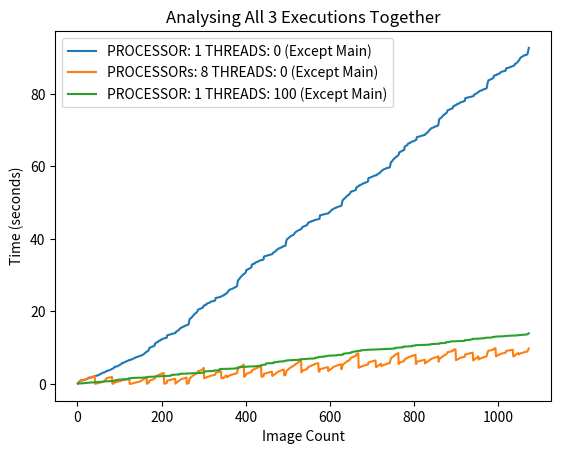

Write Python code to recreate this figure.
from matplotlib import pyplot as plt


x_s_s = [1, 2, 3, 4, 5, 6, 7, 8, 9, 10, 11, 12, 13, 14, 15, 16, 17, 18, 19, 20, 21, 22, 23, 24, 25, 26, 27, 28, 29, 30, 31, 32, 33, 34, 35, 36, 37, 38, 39, 40, 41, 42, 43, 44, 45, 46, 47, 48, 49, 50, 51, 52, 53, 54, 55, 56, 57, 58, 59, 60, 61, 62, 63, 64, 65, 66, 67, 68, 69, 70, 71, 72, 73, 74, 75, 76, 77, 78, 79, 80, 81, 82, 83, 84, 85, 86, 87, 88, 89, 90, 91, 92, 93, 94, 95, 96, 97, 98, 99, 100, 101, 102, 103, 104, 105, 106, 107, 108, 109, 110, 111, 112, 113, 114, 115, 116, 117, 118, 119, 120, 121, 122, 123, 124, 125, 126, 127, 128, 129, 130, 131, 132, 133, 134, 135, 136, 137, 138, 139, 140, 141, 142, 143, 144, 145, 146, 147, 148, 149, 150, 151, 152, 153, 154, 155, 156, 157, 158, 159, 160, 161, 162, 163, 164, 165, 166, 167, 168, 169, 170, 171, 172, 173, 174, 175, 176, 177, 178, 179, 180, 181, 182, 183, 184, 185, 186, 187, 188, 189, 190, 191, 192, 193, 194, 195, 196, 197, 198, 199, 200, 201, 202, 203, 204, 205, 206, 207, 208, 209, 210, 211, 212, 213, 214, 215, 216, 217, 218, 219, 220, 221, 222, 223, 224, 225, 226, 227, 228, 229, 230, 231, 232, 233, 234, 235, 236, 237, 238, 239, 240, 241, 242, 243, 244, 245, 246, 247, 248, 249, 250, 251, 252, 253, 254, 255, 256, 257, 258, 259, 260, 261, 262, 263, 264, 265, 266, 267, 268, 269, 270, 271, 272, 273, 274, 275, 276, 277, 278, 279, 280, 281, 282, 283, 284, 285, 286, 287, 288, 289, 290, 291, 292, 293, 294, 295, 296, 297, 298, 299, 300, 301, 302, 303, 304, 305, 306, 307, 308, 309, 310, 311, 312, 313, 314, 315, 316, 317, 318, 319, 320, 321, 322, 323, 324, 325, 326, 327, 328, 329, 330, 331, 332, 333, 334, 335, 336, 337, 338, 339, 340, 341, 342, 343, 344, 345, 346, 347, 348, 349, 350, 351, 352, 353, 354, 355, 356, 357, 358, 359, 360, 361, 362, 363, 364, 365, 366, 367, 368, 369, 370, 371, 372, 373, 374, 375, 376, 377, 378, 379, 380, 381, 382, 383, 384, 385, 386, 387, 388, 389, 390, 391, 392, 393, 394, 395, 396, 397, 398, 399, 400, 401, 402, 403, 404, 405, 406, 407, 408, 409, 410, 411, 412, 413, 414, 415, 416, 417, 418, 419, 420, 421, 422, 423, 424, 425, 426, 427, 428, 429, 430, 431, 432, 433, 434, 435, 436, 437, 438, 439, 440, 441, 442, 443, 444, 445, 446, 447, 448, 449, 450, 451, 452, 453, 454, 455, 456, 457, 458, 459, 460, 461, 462, 463, 464, 465, 466, 467, 468, 469, 470, 471, 472, 473, 474, 475, 476, 477, 478, 479, 480, 481, 482, 483, 484, 485, 486, 487, 488, 489, 490, 491, 492, 493, 494, 495, 496, 497, 498, 499, 500, 501, 502, 503, 504, 505, 506, 507, 508, 509, 510, 511, 512, 513, 514, 515, 516, 517, 518, 519, 520, 521, 522, 523, 524, 525, 526, 527, 528, 529, 530, 531, 532, 533, 534, 535, 536, 537, 538, 539, 540, 541, 542, 543, 544, 545, 546, 547, 548, 549, 550, 551, 552, 553, 554, 555, 556, 557, 558, 559, 560, 561, 562, 563, 564, 565, 566, 567, 568, 569, 570, 571, 572, 573, 574, 575, 576, 577, 578, 579, 580, 581, 582, 583, 584, 585, 586, 587, 588, 589, 590, 591, 592, 593, 594, 595, 596, 597, 598, 599, 600, 601, 602, 603, 604, 605, 606, 607, 608, 609, 610, 611, 612, 613, 614, 615, 616, 617, 618, 619, 620, 621, 622, 623, 624, 625, 626, 627, 628, 629, 630, 631, 632, 633, 634, 635, 636, 637, 638, 639, 640, 641, 642, 643, 644, 645, 646, 647, 648, 649, 650, 651, 652, 653, 654, 655, 656, 657, 658, 659, 660, 661, 662, 663, 664, 665, 666, 667, 668, 669, 670, 671, 672, 673, 674, 675, 676, 677, 678, 679, 680, 681, 682, 683, 684, 685, 686, 687, 688, 689, 690, 691, 692, 693, 694, 695, 696, 697, 698, 699, 700, 701, 702, 703, 704, 705, 706, 707, 708, 709, 710, 711, 712, 713, 714, 715, 716, 717, 718, 719, 720, 721, 722, 723, 724, 725, 726, 727, 728, 729, 730, 731, 732, 733, 734, 735, 736, 737, 738, 739, 740, 741, 742, 743, 744, 745, 746, 747, 748, 749, 750, 751, 752, 753, 754, 755, 756, 757, 758, 759, 760, 761, 762, 763, 764, 765, 766, 767, 768, 769, 770, 771, 772, 773, 774, 775, 776, 777, 778, 779, 780, 781, 782, 783, 784, 785, 786, 787, 788, 789, 790, 791, 792, 793, 794, 795, 796, 797, 798, 799, 800, 801, 802, 803, 804, 805, 806, 807, 808, 809, 810, 811, 812, 813, 814, 815, 816, 817, 818, 819, 820, 821, 822, 823, 824, 825, 826, 827, 828, 829, 830, 831, 832, 833, 834, 835, 836, 837, 838, 839, 840, 841, 842, 843, 844, 845, 846, 847, 848, 849, 850, 851, 852, 853, 854, 855, 856, 857, 858, 859, 860, 861, 862, 863, 864, 865, 866, 867, 868, 869, 870, 871, 872, 873, 874, 875, 876, 877, 878, 879, 880, 881, 882, 883, 884, 885, 886, 887, 888, 889, 890, 891, 892, 893, 894, 895, 896, 897, 898, 899, 900, 901, 902, 903, 904, 905, 906, 907, 908, 909, 910, 911, 912, 913, 914, 915, 916, 917, 918, 919, 920, 921, 922, 923, 924, 925, 926, 927, 928, 929, 930, 931, 932, 933, 934, 935, 936, 937, 938, 939, 940, 941, 942, 943, 944, 945, 946, 947, 948, 949, 950, 951, 952, 953, 954, 955, 956, 957, 958, 959, 960, 961, 962, 963, 964, 965, 966, 967, 968, 969, 970, 971, 972, 973, 974, 975, 976, 977, 978, 979, 980, 981, 982, 983, 984, 985, 986, 987, 988, 989, 990, 991, 992, 993, 994, 995, 996, 997, 998, 999, 1000, 1001, 1002, 1003, 1004, 1005, 1006, 1007, 1008, 1009, 1010, 1011, 1012, 1013, 1014, 1015, 1016, 1017, 1018, 1019, 1020, 1021, 1022, 1023, 1024, 1025, 1026, 1027, 1028, 1029, 1030, 1031, 1032, 1033, 1034, 1035, 1036, 1037, 1038, 1039, 1040, 1041, 1042, 1043, 1044, 1045, 1046, 1047, 1048, 1049, 1050, 1051, 1052, 1053, 1054, 1055, 1056, 1057, 1058, 1059, 1060, 1061, 1062, 1063, 1064, 1065, 1066, 1067, 1068, 1069, 1070, 1071, 1072]
y_s_s = [0.16798, 0.32265, 0.46663, 0.58964, 0.76592, 0.83423, 0.93199, 0.93985, 0.96273, 0.96521, 0.98616, 1.00705, 1.02767, 1.03655, 1.07221, 1.09448, 1.11301, 1.16272, 1.20968, 1.25134, 1.29245, 1.33339, 1.37652, 1.458, 1.53636, 1.61803, 1.62203, 1.64416, 1.64728, 1.67604, 1.70923, 1.74823, 1.78948, 1.82887, 1.86686, 1.91151, 1.95019, 1.98994, 2.02617, 2.07595, 2.11704, 2.15226, 2.23734, 2.24113, 2.26851, 2.27374, 2.3233, 2.37903, 2.43303, 2.48105, 2.51728, 2.55892, 2.62083, 2.68302, 2.76578, 2.82617, 2.90675, 2.9733, 3.04594, 3.11892, 3.12291, 3.14199, 3.14498, 3.20434, 3.26518, 3.32717, 3.38957, 3.43816, 3.52147, 3.64221, 3.64522, 3.67227, 3.68175, 3.72503, 3.77151, 3.81297, 3.86282, 3.91095, 3.95819, 4.01804, 4.06787, 4.12579, 4.19402, 4.25595, 4.30982, 4.36684, 4.5328, 4.69828, 4.75647, 4.76699, 4.78416, 4.78715, 4.81107, 4.83997, 4.89452, 4.95869, 5.02131, 5.08389, 5.14803, 5.21301, 5.2948, 5.36575, 5.44096, 5.50596, 5.57476, 5.76787, 5.77516, 5.82247, 5.82898, 5.88287, 5.94595, 6.00802, 6.08501, 6.12537, 6.1632, 6.22897, 6.28331, 6.33157, 6.37595, 6.41806, 6.46958, 6.51177, 6.61431, 6.61791, 6.64646, 6.6495, 6.68739, 6.731, 6.77158, 6.8276, 6.88718, 6.95234, 7.01843, 7.07504, 7.14419, 7.20056, 7.25506, 7.30297, 7.35405, 7.39499, 7.43172, 7.46332, 7.50129, 7.53711, 7.57695, 7.60688, 7.64004, 7.6876, 7.72637, 7.7738, 7.81641, 7.85892, 7.93448, 8.01027, 8.06124, 8.13013, 8.18711, 8.26777, 8.38348, 8.47231, 8.58871, 8.71143, 8.79331, 8.88925, 8.92645, 8.94674, 9.05447, 9.20552, 9.38911, 9.51565, 9.97229, 10.01108, 10.05634, 10.09961, 10.1565, 10.20776, 10.25673, 10.30695, 10.3559, 10.4052, 10.45502, 10.50306, 10.55031, 11.09502, 11.14071, 11.3389, 11.40095, 11.43634, 11.46671, 11.5158, 11.56945, 11.81677, 11.865, 11.92394, 11.96174, 11.98322, 12.11699, 12.12917, 12.19142, 12.29597, 12.39511, 12.42661, 12.4458, 12.48274, 12.51043, 12.54554, 12.57676, 12.60093, 12.65045, 12.68362, 12.72234, 12.76607, 13.38237, 13.42284, 13.45286, 13.49814, 13.52521, 13.57127, 13.61412, 13.64004, 13.68587, 13.72056, 13.75502, 13.78825, 13.82627, 13.86052, 13.90463, 13.93491, 13.95576, 13.97786, 14.00402, 14.02964, 14.08033, 14.38265, 14.44338, 14.48602, 14.55306, 14.65568, 14.73121, 14.80536, 14.92371, 15.13011, 15.20345, 15.28543, 15.35335, 15.50014, 15.55868, 15.63268, 15.67276, 15.69789, 15.76374, 15.80662, 15.8849, 15.92524, 16.02053, 16.09265, 16.10118, 16.15152, 16.21409, 16.22148, 16.24716, 16.28146, 16.38484, 16.4609, 17.04608, 17.70938, 17.99054, 18.05367, 18.13124, 18.18158, 18.3109, 18.43286, 18.54888, 18.70582, 18.84015, 18.9961, 19.17483, 19.29249, 19.40101, 19.45167, 19.48648, 19.60137, 19.73569, 19.88177, 20.00524, 20.46704, 20.50681, 20.55431, 20.61102, 20.66072, 20.712, 20.75166, 20.81059, 20.86034, 20.90187, 20.95568, 21.00329, 21.04869, 21.48547, 21.51304, 21.68308, 21.72974, 21.76066, 21.79105, 21.82537, 21.86978, 22.15358, 22.18986, 22.22055, 22.25769, 22.2675, 22.35546, 22.36879, 22.41939, 22.54047, 22.64708, 22.6872, 22.70419, 22.74464, 22.78122, 22.8224, 22.85179, 22.87436, 22.91294, 22.94456, 22.97807, 23.00918, 23.69062, 23.72442, 23.7459, 23.77636, 23.79152, 23.8194, 23.84716, 23.87493, 23.90244, 23.92741, 23.96515, 24.00164, 24.03939, 24.07688, 24.14644, 24.26522, 24.32009, 24.34884, 24.37383, 24.39472, 24.4215, 24.67213, 24.71092, 24.7563, 24.8044, 24.91068, 25.02265, 25.09953, 25.153, 25.39333, 25.5251, 25.66818, 25.80583, 25.98057, 26.02823, 26.08285, 26.10978, 26.12574, 26.16913, 26.1971, 26.24448, 26.28768, 26.37052, 26.48008, 26.49198, 26.5768, 26.66617, 26.67524, 26.71513, 26.79408, 26.94177, 27.00205, 27.69339, 28.38684, 28.67982, 28.76889, 28.90961, 29.01125, 29.20904, 29.39388, 29.49144, 29.62486, 29.73545, 29.86528, 30.01825, 30.12276, 30.24168, 30.28982, 30.32008, 30.42157, 30.58454, 30.73953, 30.86486, 31.40176, 31.44437, 31.50475, 31.57241, 31.63764, 31.69459, 31.75657, 31.81592, 31.87189, 31.92646, 31.98702, 32.04649, 32.10645, 32.83196, 32.88885, 33.0538, 33.09969, 33.1194, 33.14209, 33.17172, 33.1983, 33.42377, 33.478, 33.53293, 33.57907, 33.59165, 33.6936, 33.71204, 33.76833, 33.85562, 33.96044, 33.98853, 34.00777, 34.03863, 34.0751, 34.10844, 34.13726, 34.15793, 34.20742, 34.24365, 34.28558, 34.32529, 35.12591, 35.15663, 35.19789, 35.23887, 35.26483, 35.30843, 35.35211, 35.38885, 35.42467, 35.45245, 35.48533, 35.52958, 35.56029, 35.58848, 35.64255, 35.67104, 35.70053, 35.71797, 35.7557, 35.7751, 35.81703, 36.12402, 36.18375, 36.23686, 36.2916, 36.38436, 36.4683, 36.53547, 36.63144, 36.8303, 36.91182, 36.99905, 37.07628, 37.22613, 37.29839, 37.36991, 37.4094, 37.43179, 37.49072, 37.53423, 37.58586, 37.61177, 37.71325, 37.81072, 37.82765, 37.90484, 37.96504, 37.97115, 37.98897, 38.01192, 38.07818, 38.141, 38.68353, 39.40831, 39.79772, 39.88866, 40.01322, 40.11514, 40.23095, 40.35285, 40.42451, 40.55033, 40.65327, 40.72412, 40.81527, 40.86666, 40.93148, 40.95518, 40.97197, 41.05415, 41.1579, 41.26267, 41.44272, 41.58341, 41.74634, 41.82834, 41.94626, 42.03998, 42.11261, 42.18532, 42.23771, 42.31293, 42.39503, 42.44402, 42.50833, 42.53262, 42.54718, 42.62829, 42.73382, 42.86459, 42.95134, 43.26728, 43.31147, 43.36413, 43.39664, 43.42987, 43.47958, 43.53975, 43.60539, 43.65468, 43.69022, 43.7484, 43.8034, 43.86048, 44.34512, 44.39627, 44.5514, 44.58912, 44.60679, 44.62816, 44.67155, 44.6961, 44.86109, 44.88969, 44.9174, 44.95067, 44.96127, 45.06, 45.06962, 45.09717, 45.15797, 45.22772, 45.24513, 45.26736, 45.29464, 45.31101, 45.33796, 45.36214, 45.38445, 45.43051, 45.46275, 45.49006, 45.5292, 46.49336, 46.52768, 46.55012, 46.58796, 46.61142, 46.64932, 46.67525, 46.69918, 46.72329, 46.75022, 46.77914, 46.81305, 46.84696, 46.87289, 46.90416, 46.92976, 46.94971, 46.9717, 46.9906, 47.00357, 47.03105, 47.25537, 47.30697, 47.3867, 47.48486, 47.66806, 47.80506, 47.90411, 47.97614, 48.10778, 48.16721, 48.22688, 48.26376, 48.37982, 48.43538, 48.48511, 48.53362, 48.56213, 48.6124, 48.64507, 48.71175, 48.75577, 48.82769, 48.87744, 48.88075, 48.9283, 48.98826, 48.99425, 49.00335, 49.02891, 49.11883, 49.17191, 49.66865, 50.32145, 50.67794, 50.76792, 50.90615, 50.9944, 51.11254, 51.22621, 51.31448, 51.46175, 51.56462, 51.69337, 51.82856, 51.92599, 52.01545, 52.06341, 52.08843, 52.21239, 52.36212, 52.51668, 52.64373, 53.00924, 53.03417, 53.06709, 53.09904, 53.136, 53.17191, 53.20781, 53.24275, 53.29622, 53.35279, 53.40372, 53.45213, 53.50105, 54.09049, 54.13288, 54.34461, 54.42508, 54.44458, 54.48987, 54.54048, 54.575, 54.81192, 54.86212, 54.90021, 54.94343, 54.95618, 55.0652, 55.07769, 55.13226, 55.23091, 55.36491, 55.39238, 55.40911, 55.44858, 55.48224, 55.52244, 55.55223, 55.58243, 55.62979, 55.69286, 55.75901, 55.82723, 56.74496, 56.79955, 56.82669, 56.87648, 56.90398, 56.95575, 57.00779, 57.04733, 57.08972, 57.13604, 57.17796, 57.2393, 57.30546, 57.35364, 57.42032, 57.46608, 57.49203, 57.51277, 57.53272, 57.54668, 57.57618, 57.84319, 57.8887, 57.94185, 57.99798, 58.0724, 58.1489, 58.20484, 58.27149, 58.54402, 58.61632, 58.69892, 58.74919, 58.9141, 59.00287, 59.07742, 59.12656, 59.15737, 59.24122, 59.28152, 59.34011, 59.36964, 59.45636, 59.52663, 59.53272, 59.56614, 59.60103, 59.60502, 59.61957, 59.64473, 59.7085, 59.76542, 60.30453, 60.91028, 61.21038, 61.26298, 61.387, 61.53142, 61.72423, 61.87043, 62.0143, 62.11663, 62.19181, 62.30885, 62.45077, 62.55259, 62.66324, 62.69119, 62.73015, 62.85755, 62.98103, 63.12382, 63.23869, 63.84168, 63.91395, 63.96931, 64.01119, 64.06595, 64.12884, 64.19693, 64.28406, 64.35721, 64.39182, 64.42103, 64.45085, 64.48642, 65.3804, 65.43972, 65.58426, 65.64146, 65.69053, 65.74936, 65.82891, 65.92199, 66.27056, 66.3147, 66.35938, 66.40192, 66.41557, 66.56908, 66.58118, 66.62502, 66.70845, 66.80584, 66.83354, 66.8575, 66.91196, 66.94963, 66.99531, 67.03455, 67.07999, 67.16239, 67.21805, 67.28396, 67.35106, 68.05158, 68.08022, 68.10018, 68.1351, 68.15388, 68.18609, 68.21697, 68.25686, 68.28988, 68.32918, 68.36603, 68.40911, 68.446, 68.47104, 68.50969, 68.54976, 68.59869, 68.62342, 68.65273, 68.67427, 68.74909, 69.0482, 69.08719, 69.12883, 69.20397, 69.34672, 69.45671, 69.52311, 69.64442, 69.92343, 70.0433, 70.12871, 70.18971, 70.40555, 70.47462, 70.53683, 70.57812, 70.60162, 70.65583, 70.70453, 70.75629, 70.79423, 70.87882, 70.95626, 70.96279, 71.03569, 71.09345, 71.09966, 71.12387, 71.15694, 71.26761, 71.35575, 72.18817, 72.88498, 73.12466, 73.1842, 73.25318, 73.32121, 73.43259, 73.53836, 73.67338, 73.84179, 73.95589, 74.07563, 74.20885, 74.29507, 74.39887, 74.4333, 74.45952, 74.57337, 74.69954, 74.8593, 74.97356, 75.44789, 75.48308, 75.53221, 75.58391, 75.63411, 75.68565, 75.72683, 75.78242, 75.8243, 75.87602, 75.92168, 75.98228, 76.01827, 76.45597, 76.50653, 76.6981, 76.7397, 76.76012, 76.78633, 76.81581, 76.84974, 77.07045, 77.11398, 77.15746, 77.19973, 77.21077, 77.32429, 77.33895, 77.38833, 77.49162, 77.60903, 77.63948, 77.66374, 77.70528, 77.73431, 77.78078, 77.82276, 77.85979, 77.9394, 77.98052, 78.03569, 78.06277, 78.75943, 78.83122, 78.86476, 78.89852, 78.92017, 78.94934, 78.98112, 79.01079, 79.03546, 79.06515, 79.10702, 79.13292, 79.16483, 79.19476, 79.2267, 79.24565, 79.2646, 79.28995, 79.31887, 79.33882, 79.38071, 79.76274, 79.81825, 79.86251, 79.91437, 80.0141, 80.08792, 80.13923, 80.19612, 80.31836, 80.3849, 80.461, 80.533, 80.68132, 80.74727, 80.81134, 80.85543, 80.8781, 80.93221, 80.97384, 81.01984, 81.0606, 81.13989, 81.22273, 81.23071, 81.28568, 81.33895, 81.34477, 81.37069, 81.40939, 81.51297, 81.59302, 82.1967, 82.94808, 83.22492, 83.72129, 83.76326, 83.81219, 83.85826, 83.90586, 83.96048, 84.00483, 84.05966, 84.12588, 84.19264, 84.26057, 84.32317, 84.37054, 84.91529, 84.9651, 85.10313, 85.1407, 85.16344, 85.18632, 85.21717, 85.24395, 85.41424, 85.44405, 85.47528, 85.50319, 85.51074, 85.64065, 85.66282, 85.75328, 85.90156, 86.05039, 86.07822, 86.09782, 86.12895, 86.15211, 86.17255, 86.19494, 86.224, 86.28288, 86.32441, 86.37165, 86.42523, 86.99777, 87.0281, 87.04912, 87.0809, 87.11986, 87.16933, 87.22087, 87.25611, 87.29667, 87.33261, 87.3734, 87.41819, 87.46685, 87.51153, 87.57008, 87.59762, 87.62649, 87.68127, 87.74089, 87.78512, 87.87444, 88.23597, 88.2867, 88.34812, 88.40033, 88.51756, 88.61488, 88.69389, 88.83503, 89.08012, 89.15107, 89.30332, 89.44355, 89.74939, 89.88986, 90.01925, 90.09316, 90.13309, 90.22159, 90.28389, 90.37103, 90.42448, 90.54145, 90.61757, 90.62484, 90.66877, 90.72276, 90.73416, 90.74365, 90.78146, 90.89158, 90.95969, 91.57305, 92.28973, 92.66041]

plt.plot(x_s_s, y_s_s, label='PROCESSOR: 1 THREADS: 0 (Except Main)') 


# Multi Processing
x_m_s = [1, 2, 3, 4, 5, 6, 7, 8, 9, 10, 11, 12, 13, 14, 15, 16, 17, 18, 19, 20, 21, 22, 23, 24, 25, 26, 27, 28, 29, 30, 31, 32, 33, 34, 35, 36, 37, 38, 39, 40, 41, 42, 43, 44, 45, 46, 47, 48, 49, 50, 51, 52, 53, 54, 55, 56, 57, 58, 59, 60, 61, 62, 63, 64, 65, 66, 67, 68, 69, 70, 71, 72, 73, 74, 75, 76, 77, 78, 79, 80, 81, 82, 83, 84, 85, 86, 87, 88, 89, 90, 91, 92, 93, 94, 95, 96, 97, 98, 99, 100, 101, 102, 103, 104, 105, 106, 107, 108, 109, 110, 111, 112, 113, 114, 115, 116, 117, 118, 119, 120, 121, 122, 123, 124, 125, 126, 127, 128, 129, 130, 131, 132, 133, 134, 135, 136, 137, 138, 139, 140, 141, 142, 143, 144, 145, 146, 147, 148, 149, 150, 151, 152, 153, 154, 155, 156, 157, 158, 159, 160, 161, 162, 163, 164, 165, 166, 167, 168, 169, 170, 171, 172, 173, 174, 175, 176, 177, 178, 179, 180, 181, 182, 183, 184, 185, 186, 187, 188, 189, 190, 191, 192, 193, 194, 195, 196, 197, 198, 199, 200, 201, 202, 203, 204, 205, 206, 207, 208, 209, 210, 211, 212, 213, 214, 215, 216, 217, 218, 219, 220, 221, 222, 223, 224, 225, 226, 227, 228, 229, 230, 231, 232, 233, 234, 235, 236, 237, 238, 239, 240, 241, 242, 243, 244, 245, 246, 247, 248, 249, 250, 251, 252, 253, 254, 255, 256, 257, 258, 259, 260, 261, 262, 263, 264, 265, 266, 267, 268, 269, 270, 271, 272, 273, 274, 275, 276, 277, 278, 279, 280, 281, 282, 283, 284, 285, 286, 287, 288, 289, 290, 291, 292, 293, 294, 295, 296, 297, 298, 299, 300, 301, 302, 303, 304, 305, 306, 307, 308, 309, 310, 311, 312, 313, 314, 315, 316, 317, 318, 319, 320, 321, 322, 323, 324, 325, 326, 327, 328, 329, 330, 331, 332, 333, 334, 335, 336, 337, 338, 339, 340, 341, 342, 343, 344, 345, 346, 347, 348, 349, 350, 351, 352, 353, 354, 355, 356, 357, 358, 359, 360, 361, 362, 363, 364, 365, 366, 367, 368, 369, 370, 371, 372, 373, 374, 375, 376, 377, 378, 379, 380, 381, 382, 383, 384, 385, 386, 387, 388, 389, 390, 391, 392, 393, 394, 395, 396, 397, 398, 399, 400, 401, 402, 403, 404, 405, 406, 407, 408, 409, 410, 411, 412, 413, 414, 415, 416, 417, 418, 419, 420, 421, 422, 423, 424, 425, 426, 427, 428, 429, 430, 431, 432, 433, 434, 435, 436, 437, 438, 439, 440, 441, 442, 443, 444, 445, 446, 447, 448, 449, 450, 451, 452, 453, 454, 455, 456, 457, 458, 459, 460, 461, 462, 463, 464, 465, 466, 467, 468, 469, 470, 471, 472, 473, 474, 475, 476, 477, 478, 479, 480, 481, 482, 483, 484, 485, 486, 487, 488, 489, 490, 491, 492, 493, 494, 495, 496, 497, 498, 499, 500, 501, 502, 503, 504, 505, 506, 507, 508, 509, 510, 511, 512, 513, 514, 515, 516, 517, 518, 519, 520, 521, 522, 523, 524, 525, 526, 527, 528, 529, 530, 531, 532, 533, 534, 535, 536, 537, 538, 539, 540, 541, 542, 543, 544, 545, 546, 547, 548, 549, 550, 551, 552, 553, 554, 555, 556, 557, 558, 559, 560, 561, 562, 563, 564, 565, 566, 567, 568, 569, 570, 571, 572, 573, 574, 575, 576, 577, 578, 579, 580, 581, 582, 583, 584, 585, 586, 587, 588, 589, 590, 591, 592, 593, 594, 595, 596, 597, 598, 599, 600, 601, 602, 603, 604, 605, 606, 607, 608, 609, 610, 611, 612, 613, 614, 615, 616, 617, 618, 619, 620, 621, 622, 623, 624, 625, 626, 627, 628, 629, 630, 631, 632, 633, 634, 635, 636, 637, 638, 639, 640, 641, 642, 643, 644, 645, 646, 647, 648, 649, 650, 651, 652, 653, 654, 655, 656, 657, 658, 659, 660, 661, 662, 663, 664, 665, 666, 667, 668, 669, 670, 671, 672, 673, 674, 675, 676, 677, 678, 679, 680, 681, 682, 683, 684, 685, 686, 687, 688, 689, 690, 691, 692, 693, 694, 695, 696, 697, 698, 699, 700, 701, 702, 703, 704, 705, 706, 707, 708, 709, 710, 711, 712, 713, 714, 715, 716, 717, 718, 719, 720, 721, 722, 723, 724, 725, 726, 727, 728, 729, 730, 731, 732, 733, 734, 735, 736, 737, 738, 739, 740, 741, 742, 743, 744, 745, 746, 747, 748, 749, 750, 751, 752, 753, 754, 755, 756, 757, 758, 759, 760, 761, 762, 763, 764, 765, 766, 767, 768, 769, 770, 771, 772, 773, 774, 775, 776, 777, 778, 779, 780, 781, 782, 783, 784, 785, 786, 787, 788, 789, 790, 791, 792, 793, 794, 795, 796, 797, 798, 799, 800, 801, 802, 803, 804, 805, 806, 807, 808, 809, 810, 811, 812, 813, 814, 815, 816, 817, 818, 819, 820, 821, 822, 823, 824, 825, 826, 827, 828, 829, 830, 831, 832, 833, 834, 835, 836, 837, 838, 839, 840, 841, 842, 843, 844, 845, 846, 847, 848, 849, 850, 851, 852, 853, 854, 855, 856, 857, 858, 859, 860, 861, 862, 863, 864, 865, 866, 867, 868, 869, 870, 871, 872, 873, 874, 875, 876, 877, 878, 879, 880, 881, 882, 883, 884, 885, 886, 887, 888, 889, 890, 891, 892, 893, 894, 895, 896, 897, 898, 899, 900, 901, 902, 903, 904, 905, 906, 907, 908, 909, 910, 911, 912, 913, 914, 915, 916, 917, 918, 919, 920, 921, 922, 923, 924, 925, 926, 927, 928, 929, 930, 931, 932, 933, 934, 935, 936, 937, 938, 939, 940, 941, 942, 943, 944, 945, 946, 947, 948, 949, 950, 951, 952, 953, 954, 955, 956, 957, 958, 959, 960, 961, 962, 963, 964, 965, 966, 967, 968, 969, 970, 971, 972, 973, 974, 975, 976, 977, 978, 979, 980, 981, 982, 983, 984, 985, 986, 987, 988, 989, 990, 991, 992, 993, 994, 995, 996, 997, 998, 999, 1000, 1001, 1002, 1003, 1004, 1005, 1006, 1007, 1008, 1009, 1010, 1011, 1012, 1013, 1014, 1015, 1016, 1017, 1018, 1019, 1020, 1021, 1022, 1023, 1024, 1025, 1026, 1027, 1028, 1029, 1030, 1031, 1032, 1033, 1034, 1035, 1036, 1037, 1038, 1039, 1040, 1041, 1042, 1043, 1044, 1045, 1046, 1047, 1048, 1049, 1050, 1051, 1052, 1053, 1054, 1055, 1056, 1057, 1058, 1059, 1060, 1061, 1062, 1063, 1064, 1065, 1066, 1067, 1068, 1069, 1070, 1071, 1072]
y_m_s = [0.10107, 0.19383, 0.31848, 0.47482, 0.65649, 0.76382, 0.95013, 0.95368, 0.98859, 0.99061, 1.01883, 1.04098, 1.08378, 1.11404, 1.13865, 1.16884, 1.19401, 1.22423, 1.2847, 1.31508, 1.35555, 1.38882, 1.41898, 1.52874, 1.65397, 1.78073, 1.78374, 1.81908, 1.8211, 1.83925, 1.86391, 1.89183, 1.91856, 1.944, 1.97791, 2.01082, 2.03974, 2.06966, 2.09859, 2.12602, 2.15295, 0.04046, 0.12827, 0.13131, 0.15142, 0.15346, 0.17156, 0.19829, 0.22833, 0.26449, 0.29481, 0.32865, 0.35843, 0.38591, 0.41872, 0.44852, 0.48483, 0.50852, 0.53881, 0.62819, 0.63379, 0.64878, 0.65386, 0.77391, 0.94368, 1.10332, 1.2443, 1.37826, 1.55343, 1.66922, 1.66922, 1.69953, 1.70357, 1.72041, 1.74334, 1.7685, 1.79331, 1.81347, 1.84929, 1.87727, 1.90371, 1.93861, 0.03834, 0.07619, 0.10097, 0.12913, 0.22199, 0.3615, 0.47616, 0.47616, 0.51298, 0.51298, 0.53324, 0.57362, 0.59583, 0.62143, 0.64674, 0.67694, 0.71121, 0.7456, 0.78612, 0.82114, 0.86908, 0.91129, 0.94103, 1.0463, 1.0463, 1.06897, 1.07099, 1.08909, 1.11122, 1.13635, 1.16153, 1.18619, 1.21193, 1.2412, 1.26597, 1.29636, 1.32613, 1.35596, 1.386, 1.4145, 1.51553, 0.0151, 0.03026, 0.03026, 0.05499, 0.0777, 0.10495, 0.13014, 0.16488, 0.19061, 0.22497, 0.26132, 0.29167, 0.32205, 0.35533, 0.39088, 0.43024, 0.45041, 0.47513, 0.50187, 0.5251, 0.56043, 0.58469, 0.61536, 0.65024, 0.69608, 0.73044, 0.80043, 0.83022, 0.87617, 0.95011, 1.06997, 1.1283, 1.21491, 1.28172, 1.3504, 1.46198, 1.53466, 1.64032, 1.78561, 1.84028, 1.92926, 0.04946, 0.06762, 0.16037, 0.28508, 0.41111, 0.50187, 0.91027, 0.94707, 0.99995, 1.05033, 1.09009, 1.1283, 1.16501, 1.20083, 1.23106, 1.26949, 1.30191, 1.35494, 1.39109, 1.84746, 1.88438, 2.08934, 2.16214, 2.18907, 2.215, 2.2519, 2.28732, 2.4913, 2.53317, 2.56908, 2.59601, 2.60398, 2.68676, 2.69525, 2.72767, 2.82242, 2.91486, 2.93515, 2.95047, 2.9807, 3.01493, 0.04999, 0.08025, 0.11801, 0.15028, 0.17496, 0.221, 0.25124, 0.90017, 0.92991, 0.95009, 0.9994, 1.02005, 1.0503, 1.1001, 1.13832, 1.16049, 1.18517, 1.21089, 1.24128, 1.27163, 1.29984, 1.34031, 1.36531, 1.39511, 1.415, 1.44377, 1.46197, 0.05244, 0.33336, 0.41253, 0.45291, 0.50497, 0.58817, 0.65675, 0.7195, 0.80043, 0.95745, 1.04257, 1.11304, 1.17369, 1.29521, 1.35241, 1.39739, 1.42669, 1.44688, 1.48723, 1.52252, 1.5581, 1.58633, 1.63929, 1.6897, 1.69278, 1.73258, 1.77265, 0.0505, 0.06759, 0.10286, 0.20385, 0.2579, 0.753, 1.2979, 1.61863, 1.69274, 1.7827, 1.86088, 2.00849, 2.08978, 2.14763, 2.24986, 2.32267, 2.45383, 2.55755, 2.61839, 2.69121, 2.72014, 2.74607, 2.82386, 2.93274, 3.0442, 3.13758, 3.4926, 3.5229, 3.55268, 3.58796, 3.6383, 3.68272, 3.72259, 3.75753, 3.79281, 3.84024, 3.89509, 3.9261, 3.96121, 4.38345, 4.42143, 1.60549, 1.64588, 1.66611, 1.6911, 1.72001, 1.75031, 1.90919, 1.9421, 1.97102, 1.99895, 2.00693, 2.08722, 2.09919, 2.13111, 2.19892, 2.26575, 2.28321, 2.29717, 2.3231, 2.34205, 2.36699, 2.38893, 2.40688, 2.4378, 2.46273, 2.50413, 2.53106, 3.07496, 3.13511, 3.16031, 3.20273, 3.22487, 3.26114, 3.29143, 3.31529, 3.34507, 3.37024, 3.3945, 3.43531, 3.46362, 3.50004, 1.54581, 1.566, 1.59428, 1.61661, 1.63481, 1.64693, 1.68127, 1.98115, 2.07242, 2.13325, 2.18113, 2.25991, 2.31727, 1.82972, 1.89654, 2.04765, 2.10449, 2.16433, 2.21121, 2.32242, 2.38027, 2.43463, 2.46256, 2.47853, 2.5234, 2.55431, 2.59221, 2.61914, 2.68, 2.74382, 2.74981, 2.79968, 2.84019, 2.84223, 2.86252, 2.89241, 2.96748, 3.03424, 3.50271, 4.03715, 4.30524, 4.38327, 4.48275, 4.55626, 4.65751, 4.73431, 4.80021, 4.89823, 4.97422, 5.06532, 5.15623, 5.21921, 5.30028, 5.34427, 1.95757, 2.10069, 2.21937, 2.33358, 2.44328, 2.82579, 2.85471, 2.89261, 2.92358, 2.96369, 3.02418, 3.05442, 3.09478, 3.13828, 3.17862, 3.22854, 3.26835, 3.29857, 3.71364, 3.74338, 3.90083, 3.94124, 3.96386, 3.99585, 4.03897, 4.08102, 4.26213, 4.30113, 4.33716, 4.36419, 4.37718, 4.47619, 4.48719, 4.53317, 4.62217, 4.70258, 4.72253, 4.74846, 4.78735, 4.8083, 4.83622, 1.97613, 1.99708, 2.04694, 2.08036, 2.13422, 2.16214, 2.80048, 2.82941, 2.85034, 2.88326, 2.90477, 2.94488, 2.9807, 3.01092, 3.0503, 3.08154, 3.12202, 3.14521, 3.18501, 3.22539, 3.26012, 3.27525, 3.29543, 3.33401, 3.35516, 3.36523, 2.18487, 2.41376, 2.45764, 2.50053, 2.54991, 2.6277, 2.68655, 2.7414, 2.81023, 2.99198, 3.08267, 3.15901, 3.22404, 3.37751, 3.42591, 3.48653, 3.51925, 3.5395, 3.61388, 3.64369, 3.68903, 3.73126, 3.79992, 3.88381, 3.89083, 3.93115, 3.98214, 3.98715, 2.33323, 2.35816, 2.43495, 2.4973, 2.9414, 3.47116, 3.72916, 3.80093, 3.89126, 3.95255, 4.04473, 4.14978, 4.21782, 4.33386, 4.42688, 4.51888, 4.60888, 4.68029, 4.75708, 4.78501, 4.80296, 4.88487, 4.98488, 5.10085, 5.2029, 5.26388, 5.3819, 5.45987, 5.55194, 5.62889, 5.68689, 5.77328, 5.84608, 5.95597, 6.08594, 6.16496, 6.24593, 6.28635, 6.30604, 6.38617, 6.49424, 3.21079, 3.30152, 3.65027, 3.68573, 3.7261, 3.77656, 3.81003, 3.84727, 3.88767, 3.92351, 3.98155, 4.02567, 4.07477, 4.12776, 4.16875, 4.58037, 4.61088, 4.7401, 4.78997, 4.81889, 4.84385, 4.87584, 4.90883, 5.07484, 5.11499, 5.1489, 5.18187, 5.19089, 5.27686, 5.28684, 5.34092, 5.43386, 5.52996, 5.55192, 5.56587, 5.6009, 5.62188, 5.64987, 5.67089, 5.68985, 5.72089, 3.39246, 3.43289, 3.46561, 4.05571, 4.09029, 4.11377, 4.15975, 4.17874, 4.22031, 4.24881, 4.27482, 4.33583, 4.36586, 4.39186, 4.42036, 4.44985, 4.47986, 4.52984, 4.5509, 4.57089, 4.60187, 4.62288, 4.63886, 3.53651, 3.78986, 3.83515, 3.8796, 3.91992, 4.05565, 4.12268, 4.19072, 4.27873, 4.45877, 4.52177, 4.59079, 4.63925, 4.75195, 4.8058, 4.86025, 4.89475, 4.91879, 4.97276, 5.02024, 5.05973, 5.09043, 5.14977, 5.20874, 5.21575, 5.26677, 5.30873, 5.31175, 5.33181, 5.38777, 5.46875, 4.03918, 4.49551, 4.99451, 5.30148, 5.37246, 5.49852, 5.57862, 5.67951, 5.75751, 5.81891, 5.91166, 5.98858, 6.09463, 6.22057, 6.28655, 6.36871, 6.39894, 6.41564, 6.50395, 6.62569, 6.7292, 6.84392, 7.19863, 7.2249, 7.27384, 7.30568, 7.37877, 7.43873, 7.48524, 7.51757, 7.55831, 7.59895, 7.6394, 7.67981, 7.72377, 8.11386, 8.17405, 8.30526, 8.35359, 8.37577, 8.39888, 4.45843, 4.49743, 4.65776, 4.68669, 4.7196, 4.74752, 4.7565, 4.83941, 4.85292, 4.89444, 4.9794, 5.06357, 5.08152, 5.09449, 5.12045, 5.14142, 5.16442, 5.18842, 5.21742, 5.2504, 5.2814, 5.31351, 5.34645, 5.91151, 5.94952, 5.97049, 6.03351, 6.06553, 6.10149, 6.13748, 6.17047, 6.20767, 6.25407, 6.2878, 6.31758, 6.34476, 6.3752, 6.40793, 6.42808, 6.44779, 6.47765, 4.66031, 4.67527, 4.70619, 4.94386, 4.99784, 5.03882, 5.07683, 5.16091, 5.22485, 5.29683, 5.38386, 5.52996, 5.58885, 4.90015, 4.9582, 5.07314, 5.13532, 5.18423, 5.21519, 5.23317, 5.27817, 5.31016, 5.35015, 5.39521, 5.49818, 5.56326, 5.56924, 5.61519, 5.6572, 5.66119, 5.67818, 5.70117, 5.77861, 5.83546, 6.31872, 6.86342, 7.1441, 7.21824, 7.3383, 7.39834, 7.48522, 7.56354, 7.64343, 7.74346, 7.82348, 7.91359, 8.02362, 8.14373, 8.22456, 8.25478, 8.27494, 8.36354, 8.46396, 8.56768, 5.46134, 5.82034, 5.85031, 5.89131, 5.9383, 5.97633, 6.01629, 6.0883, 6.13227, 6.17728, 6.2177, 6.25401, 6.29438, 6.32757, 6.78255, 6.82086, 6.96734, 7.01272, 7.03292, 7.07129, 7.1127, 7.16267, 7.34584, 7.38261, 7.41657, 7.4473, 7.45745, 7.54285, 7.56866, 7.61263, 7.6978, 7.77277, 7.79038, 7.80746, 7.83274, 7.85251, 7.87765, 7.90136, 7.94274, 7.98751, 8.03259, 5.5079, 5.5448, 6.13184, 6.16783, 6.19581, 6.23182, 6.25507, 6.28937, 6.32163, 6.35492, 6.38209, 6.4105, 6.43519, 6.46541, 6.50128, 6.52507, 6.57204, 6.59424, 6.6124, 6.63459, 6.65317, 6.66547, 5.62188, 5.88198, 5.94097, 5.98493, 6.03593, 6.14194, 6.2079, 6.27124, 6.33523, 6.49119, 6.57407, 6.64265, 6.6957, 6.82788, 6.88647, 6.96535, 7.00976, 7.02996, 7.07519, 7.11066, 7.15112, 7.17931, 7.24492, 7.30241, 7.30492, 7.34525, 7.39325, 7.4034, 7.43362, 7.46393, 7.54531, 7.61047, 6.16044, 6.68008, 6.95003, 7.03497, 7.14907, 7.22523, 7.31498, 7.38509, 7.45529, 7.55998, 7.63426, 7.73026, 7.82782, 7.88826, 7.96698, 8.0003, 8.01739, 8.10826, 8.2153, 8.32514, 8.4167, 8.74365, 8.7705, 8.80586, 8.8302, 8.85032, 8.87711, 8.91051, 8.9302, 8.95606, 8.98018, 9.00023, 9.03014, 9.06066, 9.34056, 9.36288, 9.47002, 9.49437, 9.51251, 9.52472, 9.55012, 6.53266, 6.73508, 6.76109, 6.79131, 6.84113, 6.8512, 6.95812, 6.97149, 7.02142, 7.11169, 7.20608, 7.23285, 7.25307, 7.29132, 7.32366, 7.34628, 7.36645, 7.38612, 7.42457, 7.45632, 7.50108, 7.53621, 8.14162, 8.18212, 8.20227, 8.24052, 8.26623, 8.30098, 8.33322, 8.36139, 8.38681, 8.41174, 8.43967, 8.4656, 8.49053, 8.51846, 8.55037, 8.57132, 8.59526, 8.6172, 8.63345, 6.49279, 6.54276, 6.79267, 6.84258, 6.89148, 6.94771, 7.04248, 7.11777, 7.19245, 7.25498, 7.4165, 7.50295, 7.58886, 6.73003, 6.87032, 6.9268, 7.00776, 7.03492, 7.05807, 7.10057, 7.14906, 7.20505, 7.25503, 7.32058, 7.375, 7.38316, 7.42353, 7.46405, 7.47007, 7.48443, 7.52002, 7.59381, 7.68027, 8.15085, 8.70325, 8.90751, 9.14817, 9.17046, 9.20025, 9.22084, 9.25008, 9.27507, 9.30185, 9.33501, 9.36285, 9.39121, 9.42004, 9.44178, 9.46399, 9.70568, 9.72576, 9.81003, 9.84033, 9.84994, 7.63629, 7.69037, 7.73026, 7.91003, 7.94527, 7.99023, 8.03751, 8.04758, 8.15888, 8.17103, 8.20927, 8.27533, 8.35533, 8.37247, 8.38778, 8.41371, 8.43665, 8.46058, 8.48252, 8.50247, 8.53538, 8.55932, 8.59423, 8.62415, 9.09806, 9.12056, 9.14036, 9.16529, 9.17855, 9.20088, 9.23094, 9.25027, 9.2715, 9.29024, 9.3099, 9.33247, 9.35277, 9.37295, 9.40333, 9.41344, 9.43367, 7.61261, 7.63283, 7.64952, 7.69289, 7.9428, 8.01279, 8.08257, 8.13767, 8.21777, 8.28476, 8.35132, 8.41216, 8.56575, 8.10741, 8.19255, 8.24743, 8.36105, 8.42787, 8.47773, 8.51164, 8.53358, 8.5749, 8.60765, 8.64572, 8.67399, 8.73268, 8.77918, 8.7827, 8.80748, 8.84288, 8.84797, 8.86258, 8.88292, 8.94121, 8.98265, 9.29324, 9.61287, 9.77269]

plt.plot(x_m_s, y_m_s, label='PROCESSORs: 8 THREADS: 0 (Except Main)')


# Multi Threading
x_s_m = [1, 2, 3, 4, 5, 6, 7, 8, 9, 10, 11, 12, 13, 14, 15, 16, 17, 18, 19, 20, 21, 22, 23, 24, 25, 26, 27, 28, 29, 30, 31, 32, 33, 34, 35, 36, 37, 38, 39, 40, 41, 42, 43, 44, 45, 46, 47, 48, 49, 50, 51, 52, 53, 54, 55, 56, 57, 58, 59, 60, 61, 62, 63, 64, 65, 66, 67, 68, 69, 70, 71, 72, 73, 74, 75, 76, 77, 78, 79, 80, 81, 82, 83, 84, 85, 86, 87, 88, 89, 90, 91, 92, 93, 94, 95, 96, 97, 98, 99, 100, 101, 102, 103, 104, 105, 106, 107, 108, 109, 110, 111, 112, 113, 114, 115, 116, 117, 118, 119, 120, 121, 122, 123, 124, 125, 126, 127, 128, 129, 130, 131, 132, 133, 134, 135, 136, 137, 138, 139, 140, 141, 142, 143, 144, 145, 146, 147, 148, 149, 150, 151, 152, 153, 154, 155, 156, 157, 158, 159, 160, 161, 162, 163, 164, 165, 166, 167, 168, 169, 170, 171, 172, 173, 174, 175, 176, 177, 178, 179, 180, 181, 182, 183, 184, 185, 186, 187, 188, 189, 190, 191, 192, 193, 194, 195, 196, 197, 198, 199, 200, 201, 202, 203, 204, 205, 206, 207, 208, 209, 210, 211, 212, 213, 214, 215, 216, 217, 218, 219, 220, 221, 222, 223, 224, 225, 226, 227, 228, 229, 230, 231, 232, 233, 234, 235, 236, 237, 238, 239, 240, 241, 242, 243, 244, 245, 246, 247, 248, 249, 250, 251, 252, 253, 254, 255, 256, 257, 258, 259, 260, 261, 262, 263, 264, 265, 266, 267, 268, 269, 270, 271, 272, 273, 274, 275, 276, 277, 278, 279, 280, 281, 282, 283, 284, 285, 286, 287, 288, 289, 290, 291, 292, 293, 294, 295, 296, 297, 298, 299, 300, 301, 302, 303, 304, 305, 306, 307, 308, 309, 310, 311, 312, 313, 314, 315, 316, 317, 318, 319, 320, 321, 322, 323, 324, 325, 326, 327, 328, 329, 330, 331, 332, 333, 334, 335, 336, 337, 338, 339, 340, 341, 342, 343, 344, 345, 346, 347, 348, 349, 350, 351, 352, 353, 354, 355, 356, 357, 358, 359, 360, 361, 362, 363, 364, 365, 366, 367, 368, 369, 370, 371, 372, 373, 374, 375, 376, 377, 378, 379, 380, 381, 382, 383, 384, 385, 386, 387, 388, 389, 390, 391, 392, 393, 394, 395, 396, 397, 398, 399, 400, 401, 402, 403, 404, 405, 406, 407, 408, 409, 410, 411, 412, 413, 414, 415, 416, 417, 418, 419, 420, 421, 422, 423, 424, 425, 426, 427, 428, 429, 430, 431, 432, 433, 434, 435, 436, 437, 438, 439, 440, 441, 442, 443, 444, 445, 446, 447, 448, 449, 450, 451, 452, 453, 454, 455, 456, 457, 458, 459, 460, 461, 462, 463, 464, 465, 466, 467, 468, 469, 470, 471, 472, 473, 474, 475, 476, 477, 478, 479, 480, 481, 482, 483, 484, 485, 486, 487, 488, 489, 490, 491, 492, 493, 494, 495, 496, 497, 498, 499, 500, 501, 502, 503, 504, 505, 506, 507, 508, 509, 510, 511, 512, 513, 514, 515, 516, 517, 518, 519, 520, 521, 522, 523, 524, 525, 526, 527, 528, 529, 530, 531, 532, 533, 534, 535, 536, 537, 538, 539, 540, 541, 542, 543, 544, 545, 546, 547, 548, 549, 550, 551, 552, 553, 554, 555, 556, 557, 558, 559, 560, 561, 562, 563, 564, 565, 566, 567, 568, 569, 570, 571, 572, 573, 574, 575, 576, 577, 578, 579, 580, 581, 582, 583, 584, 585, 586, 587, 588, 589, 590, 591, 592, 593, 594, 595, 596, 597, 598, 599, 600, 601, 602, 603, 604, 605, 606, 607, 608, 609, 610, 611, 612, 613, 614, 615, 616, 617, 618, 619, 620, 621, 622, 623, 624, 625, 626, 627, 628, 629, 630, 631, 632, 633, 634, 635, 636, 637, 638, 639, 640, 641, 642, 643, 644, 645, 646, 647, 648, 649, 650, 651, 652, 653, 654, 655, 656, 657, 658, 659, 660, 661, 662, 663, 664, 665, 666, 667, 668, 669, 670, 671, 672, 673, 674, 675, 676, 677, 678, 679, 680, 681, 682, 683, 684, 685, 686, 687, 688, 689, 690, 691, 692, 693, 694, 695, 696, 697, 698, 699, 700, 701, 702, 703, 704, 705, 706, 707, 708, 709, 710, 711, 712, 713, 714, 715, 716, 717, 718, 719, 720, 721, 722, 723, 724, 725, 726, 727, 728, 729, 730, 731, 732, 733, 734, 735, 736, 737, 738, 739, 740, 741, 742, 743, 744, 745, 746, 747, 748, 749, 750, 751, 752, 753, 754, 755, 756, 757, 758, 759, 760, 761, 762, 763, 764, 765, 766, 767, 768, 769, 770, 771, 772, 773, 774, 775, 776, 777, 778, 779, 780, 781, 782, 783, 784, 785, 786, 787, 788, 789, 790, 791, 792, 793, 794, 795, 796, 797, 798, 799, 800, 801, 802, 803, 804, 805, 806, 807, 808, 809, 810, 811, 812, 813, 814, 815, 816, 817, 818, 819, 820, 821, 822, 823, 824, 825, 826, 827, 828, 829, 830, 831, 832, 833, 834, 835, 836, 837, 838, 839, 840, 841, 842, 843, 844, 845, 846, 847, 848, 849, 850, 851, 852, 853, 854, 855, 856, 857, 858, 859, 860, 861, 862, 863, 864, 865, 866, 867, 868, 869, 870, 871, 872, 873, 874, 875, 876, 877, 878, 879, 880, 881, 882, 883, 884, 885, 886, 887, 888, 889, 890, 891, 892, 893, 894, 895, 896, 897, 898, 899, 900, 901, 902, 903, 904, 905, 906, 907, 908, 909, 910, 911, 912, 913, 914, 915, 916, 917, 918, 919, 920, 921, 922, 923, 924, 925, 926, 927, 928, 929, 930, 931, 932, 933, 934, 935, 936, 937, 938, 939, 940, 941, 942, 943, 944, 945, 946, 947, 948, 949, 950, 951, 952, 953, 954, 955, 956, 957, 958, 959, 960, 961, 962, 963, 964, 965, 966, 967, 968, 969, 970, 971, 972, 973, 974, 975, 976, 977, 978, 979, 980, 981, 982, 983, 984, 985, 986, 987, 988, 989, 990, 991, 992, 993, 994, 995, 996, 997, 998, 999, 1000, 1001, 1002, 1003, 1004, 1005, 1006, 1007, 1008, 1009, 1010, 1011, 1012, 1013, 1014, 1015, 1016, 1017, 1018, 1019, 1020, 1021, 1022, 1023, 1024, 1025, 1026, 1027, 1028, 1029, 1030, 1031, 1032, 1033, 1034, 1035, 1036, 1037, 1038, 1039, 1040, 1041, 1042, 1043, 1044, 1045, 1046, 1047, 1048, 1049, 1050, 1051, 1052, 1053, 1054, 1055, 1056, 1057, 1058, 1059, 1060, 1061, 1062, 1063, 1064, 1065, 1066, 1067, 1068, 1069, 1070, 1071, 1072]
y_s_m = [0.09719, 0.12229, 0.13236, 0.13739, 0.13739, 0.15749, 0.16249, 0.16249, 0.16249, 0.17253, 0.2034, 0.20761, 0.20861, 0.22734, 0.22734, 0.23542, 0.2486, 0.26073, 0.26172, 0.27741, 0.31225, 0.34214, 0.34724, 0.34724, 0.35225, 0.35225, 0.37244, 0.37497, 0.37756, 0.38713, 0.39214, 0.3972, 0.40726, 0.40726, 0.41226, 0.41735, 0.43752, 0.44253, 0.4476, 0.45211, 0.45211, 0.46778, 0.48808, 0.49816, 0.51225, 0.52233, 0.52857, 0.53968, 0.54219, 0.54219, 0.54878, 0.55991, 0.56452, 0.56452, 0.56911, 0.57211, 0.57717, 0.60236, 0.61243, 0.62957, 0.6623, 0.67244, 0.71032, 0.71283, 0.71773, 0.73043, 0.73849, 0.74251, 0.75171, 0.75271, 0.75271, 0.75271, 0.75753, 0.7606, 0.76764, 0.77271, 0.77884, 0.79097, 0.79247, 0.79247, 0.79247, 0.80107, 0.82275, 0.83285, 0.86972, 0.87288, 0.89278, 0.90186, 0.90293, 1.02322, 1.02774, 1.09816, 1.10774, 1.13523, 1.13776, 1.14789, 1.14789, 1.17409, 1.17776, 1.21405, 1.21405, 1.21833, 1.22284, 1.22745, 1.23757, 1.24258, 1.24663, 1.24766, 1.24766, 1.25469, 1.25774, 1.26477, 1.27234, 1.27487, 1.30426, 1.32554, 1.32757, 1.34297, 1.34857, 1.35263, 1.49807, 1.5017, 1.50773, 1.51291, 1.54271, 1.54271, 1.63356, 1.63356, 1.63863, 1.64266, 1.64872, 1.68343, 1.68681, 1.68774, 1.68972, 1.69164, 1.69268, 1.69368, 1.69467, 1.69679, 1.69863, 1.70062, 1.70344, 1.70811, 1.71157, 1.71257, 1.71257, 1.71257, 1.73194, 1.73294, 1.73294, 1.74001, 1.74758, 1.74919, 1.75317, 1.76358, 1.77291, 1.77794, 1.77794, 1.78795, 1.79098, 1.793, 1.80296, 1.80794, 1.81096, 1.82328, 1.82328, 1.96754, 1.96854, 1.96854, 1.9736, 1.9736, 1.97773, 1.97773, 1.98781, 1.99751, 2.00119, 2.00368, 2.00779, 2.0128, 2.02927, 2.03027, 2.03779, 2.04594, 2.04846, 2.06618, 2.0727, 2.07779, 2.09241, 2.09241, 2.09546, 2.1057, 2.10669, 2.11072, 2.11617, 2.1177, 2.1177, 2.12781, 2.13795, 2.14783, 2.15581, 2.15783, 2.16284, 2.16284, 2.16796, 2.17203, 2.18566, 2.18887, 2.18987, 2.19281, 2.19414, 2.20295, 2.20757, 2.20948, 2.21621, 2.21773, 2.22511, 2.23138, 2.24806, 2.25612, 2.26267, 2.2782, 2.48813, 2.49266, 2.49266, 2.50282, 2.5117, 2.5127, 2.52279, 2.54258, 2.56276, 2.57284, 2.58295, 2.58812, 2.58965, 2.59268, 2.59268, 2.59776, 2.61188, 2.61243, 2.61443, 2.61443, 2.79401, 2.79753, 2.79753, 2.80206, 2.80411, 2.80764, 2.82442, 2.82442, 2.82442, 2.83249, 2.83451, 2.83755, 2.84508, 2.84763, 2.85467, 2.85769, 2.86274, 2.86783, 2.86783, 2.87589, 2.89276, 2.8933, 2.91223, 2.91383, 2.91885, 2.92097, 2.92197, 2.92757, 2.92757, 2.92757, 2.93571, 2.93773, 2.93773, 2.9626, 2.96615, 2.97473, 2.97524, 2.97779, 2.9828, 2.9828, 2.98736, 2.99744, 2.99744, 3.01507, 3.02771, 3.03103, 3.03217, 3.03217, 3.03521, 3.03775, 3.04275, 3.04731, 3.05231, 3.06237, 3.0654, 3.0886, 3.09217, 3.10119, 3.43764, 3.44894, 3.45098, 3.45308, 3.47106, 3.47309, 3.50212, 3.51762, 3.52425, 3.52778, 3.53334, 3.53793, 3.53793, 3.54756, 3.55158, 3.55362, 3.56375, 3.56375, 3.56777, 3.582, 3.5947, 3.60208, 3.60419, 3.60659, 3.735, 3.735, 3.73943, 3.73943, 3.74752, 3.75253, 3.75306, 3.75765, 3.75765, 3.75765, 3.76536, 3.76536, 3.77745, 4.12556, 4.13163, 4.13301, 4.13401, 4.13769, 4.13983, 4.14187, 4.14187, 4.1479, 4.15197, 4.15804, 4.1621, 4.1621, 4.1621, 4.1702, 4.17223, 4.17223, 4.17779, 4.18032, 4.18234, 4.18787, 4.19039, 4.19245, 4.19245, 4.19789, 4.20072, 4.2018, 4.20379, 4.20783, 4.21089, 4.21445, 4.21445, 4.25763, 4.25814, 4.26052, 4.26451, 4.2739, 4.28193, 4.28396, 4.28798, 4.29407, 4.29407, 4.52911, 4.53198, 4.53672, 4.55541, 4.60773, 4.61507, 4.62345, 4.62805, 4.63107, 4.64436, 4.64766, 4.6572, 4.6664, 4.67201, 4.68806, 4.68909, 4.69403, 4.69978, 4.71084, 4.72128, 4.7248, 4.72699, 4.75281, 4.76315, 4.77977, 4.79026, 4.82001, 4.82101, 4.82201, 4.82389, 4.82754, 4.83502, 4.84104, 4.84413, 4.84513, 4.84996, 4.8535, 4.85502, 4.85785, 4.8605, 4.8625, 4.87536, 4.89026, 4.89325, 4.89933, 4.90471, 4.9077, 4.92018, 4.9574, 4.96775, 4.97008, 4.97575, 4.97983, 4.98083, 4.98283, 4.99775, 5.00305, 5.23887, 5.24228, 5.25598, 5.25809, 5.26801, 5.27778, 5.29884, 5.31091, 5.3281, 5.3339, 5.34166, 5.67704, 5.68156, 5.68801, 5.69363, 5.69666, 5.69898, 5.70661, 5.70763, 5.71427, 5.72216, 5.7282, 5.7312, 5.73634, 5.74171, 5.74171, 5.75052, 5.75826, 5.76026, 5.76756, 6.02253, 6.02735, 6.0302, 6.03419, 6.0413, 6.04387, 6.04614, 6.05236, 6.05391, 6.05809, 6.06008, 6.18179, 6.18279, 6.19042, 6.19295, 6.19604, 6.20004, 6.21124, 6.21423, 6.21776, 6.22325, 6.22955, 6.23254, 6.23354, 6.36588, 6.37658, 6.37861, 6.38175, 6.38564, 6.4147, 6.41996, 6.51871, 6.51998, 6.5213, 6.5258, 6.52998, 6.53098, 6.53911, 6.54323, 6.54423, 6.54722, 6.56396, 6.57097, 6.57698, 6.58416, 6.58624, 6.59211, 6.60103, 6.60354, 6.60865, 6.61882, 6.61983, 6.62284, 6.62583, 6.63271, 6.63566, 6.64192, 6.64595, 6.65394, 6.65594, 6.65893, 6.66092, 6.83145, 6.8335, 6.83549, 6.83649, 6.83749, 6.8415, 6.84504, 6.85478, 6.85628, 6.85628, 6.8638, 6.86778, 6.86914, 6.87534, 6.88017, 6.91625, 6.94382, 6.95072, 6.9606, 6.97001, 6.97201, 6.98654, 6.99642, 7.00045, 7.00245, 7.00444, 7.00952, 7.01048, 7.01348, 7.02648, 7.02862, 7.03484, 7.03554, 7.04953, 7.05053, 7.05452, 7.24583, 7.25285, 7.25983, 7.27277, 7.2849, 7.29271, 7.2977, 7.30274, 7.45482, 7.45783, 7.46083, 7.46183, 7.46662, 7.46794, 7.4729, 7.47641, 7.4781, 7.48091, 7.50085, 7.50551, 7.50806, 7.51793, 7.66984, 7.67284, 7.67483, 7.68103, 7.68786, 7.69384, 7.69789, 7.70404, 7.70591, 7.80002, 7.80281, 7.80381, 7.8068, 7.81209, 7.82581, 7.82762, 7.82829, 7.82926, 7.83182, 7.84706, 7.85818, 7.86021, 7.86624, 7.86915, 7.87117, 7.87411, 7.87913, 7.88126, 7.88423, 7.88929, 7.99881, 7.99981, 8.0028, 8.00854, 8.01359, 8.01665, 8.01962, 8.02261, 8.03013, 8.03419, 8.03628, 8.04238, 8.04891, 8.04991, 8.27141, 8.34704, 8.35702, 8.364, 8.365, 8.44479, 8.44829, 8.45528, 8.45779, 8.46229, 8.46229, 8.4724, 8.4734, 8.47539, 8.50789, 8.56567, 8.57078, 8.57377, 8.57876, 8.72992, 8.73183, 8.73583, 8.86374, 8.87719, 8.88824, 8.89322, 8.91025, 8.91718, 8.91918, 9.01501, 9.017, 9.019, 9.01999, 9.01999, 9.02955, 9.03154, 9.12801, 9.12852, 9.13052, 9.13603, 9.13902, 9.145, 9.15748, 9.30483, 9.30898, 9.31204, 9.31303, 9.31702, 9.32214, 9.32912, 9.34161, 9.34708, 9.40073, 9.40173, 9.40971, 9.41071, 9.4124, 9.4179, 9.42188, 9.43286, 9.43385, 9.43684, 9.43996, 9.44195, 9.44295, 9.44794, 9.45492, 9.4639, 9.46589, 9.46689, 9.46789, 9.47088, 9.47188, 9.47786, 9.48285, 9.49282, 9.49482, 9.50381, 9.50681, 9.51939, 9.52118, 9.52318, 9.52517, 9.52717, 9.53315, 9.53814, 9.53921, 9.54213, 9.54412, 9.54512, 9.57561, 9.57761, 9.5826, 9.58659, 9.60158, 9.60258, 9.60557, 9.60656, 9.61055, 9.61454, 9.61654, 9.62252, 9.62709, 9.62809, 9.63308, 9.64305, 9.64505, 9.64804, 9.65802, 9.67249, 9.67419, 9.67716, 9.69381, 9.69544, 9.70168, 9.71005, 9.7141, 9.72321, 9.73019, 9.73418, 9.73817, 9.74515, 9.75612, 9.75863, 9.98275, 9.98375, 9.98692, 9.99757, 9.99908, 10.00471, 10.01241, 10.01594, 10.02773, 10.03172, 10.03829, 10.04782, 10.0563, 10.05988, 10.0729, 10.0777, 10.0787, 10.07969, 10.0867, 10.2959, 10.30388, 10.31186, 10.31285, 10.31485, 10.31585, 10.32099, 10.33794, 10.35004, 10.35303, 10.35773, 10.36569, 10.37041, 10.3724, 10.3734, 10.37839, 10.38138, 10.38488, 10.38488, 10.39536, 10.40534, 10.54049, 10.54178, 10.54477, 10.55303, 10.5697, 10.57976, 10.58594, 10.59003, 10.69775, 10.70074, 10.70274, 10.70274, 10.70374, 10.71072, 10.71271, 10.71371, 10.71821, 10.7212, 10.72519, 10.72918, 10.73816, 10.74115, 10.74414, 10.74813, 10.75611, 10.7581, 10.76209, 10.76309, 10.76708, 10.76908, 10.79103, 10.79345, 10.79526, 10.8036, 10.80759, 10.81558, 10.81662, 10.82207, 10.83205, 10.84518, 10.84663, 10.84896, 10.85594, 10.85945, 10.98478, 10.98977, 10.99077, 10.99176, 10.99276, 10.99575, 10.99675, 11.01172, 11.01969, 11.02568, 11.03565, 11.04961, 11.05659, 11.05813, 11.06065, 11.06163, 11.06163, 11.06761, 11.06761, 11.09012, 11.09311, 11.23763, 11.24661, 11.25318, 11.25617, 11.25826, 11.27239, 11.27538, 11.28237, 11.2845, 11.28735, 11.28886, 11.29164, 11.29317, 11.29317, 11.2945, 11.43445, 11.44243, 11.54146, 11.54146, 11.55144, 11.55296, 11.55495, 11.55695, 11.56692, 11.57091, 11.69102, 11.7155, 11.72248, 11.72448, 11.72847, 11.73545, 11.74442, 11.7564, 11.75939, 11.76338, 11.7673, 11.76979, 11.78019, 11.78319, 11.78717, 11.79256, 11.79815, 11.80513, 11.80712, 11.81033, 11.81233, 11.81732, 11.82438, 11.82687, 11.82887, 11.83086, 11.83186, 11.84087, 11.84486, 11.85088, 11.85188, 11.8709, 11.88843, 11.88895, 11.89492, 12.07694, 12.08006, 12.08107, 12.08406, 12.08506, 12.09005, 12.09204, 12.09703, 12.10102, 12.11, 12.11199, 12.11798, 12.24785, 12.24837, 12.25135, 12.26583, 12.26935, 12.27136, 12.2824, 12.44814, 12.45014, 12.45129, 12.45417, 12.4562, 12.4572, 12.45924, 12.46323, 12.46562, 12.46912, 12.47211, 12.47511, 12.48209, 12.48408, 12.48608, 12.48807, 12.50204, 12.5225, 12.53013, 12.56377, 12.56576, 12.58525, 12.59313, 12.59345, 12.59445, 12.59744, 12.60343, 12.61041, 12.61141, 12.73756, 12.73955, 12.74653, 12.75052, 12.75252, 12.75551, 12.7595, 12.76848, 12.77352, 12.77452, 12.77651, 12.77651, 12.77849, 12.781, 12.78849, 12.79348, 12.80246, 12.85702, 12.96531, 12.9733, 12.98052, 12.98204, 12.98502, 12.99604, 12.99802, 13.00343, 13.07929, 13.0813, 13.0823, 13.08429, 13.08828, 13.08928, 13.09789, 13.09889, 13.0999, 13.10141, 13.1034, 13.10639, 13.12248, 13.14002, 13.14152, 13.14352, 13.14551, 13.15005, 13.15309, 13.16007, 13.1661, 13.17508, 13.22689, 13.23587, 13.24237, 13.26062, 13.2656, 13.2656, 13.28211, 13.28367, 13.28624, 13.2897, 13.2962, 13.30598, 13.31431, 13.3203, 13.32329, 13.32669, 13.33498, 13.34052, 13.34811, 13.3501, 13.35616, 13.3612, 13.36313, 13.36467, 13.37594, 13.37691, 13.37791, 13.37891, 13.4163, 13.41929, 13.42129, 13.42229, 13.43286, 13.47522, 13.48302, 13.48796, 13.49796, 13.51148, 13.5295, 13.5421, 13.54985, 13.55496, 13.55737, 13.55833, 13.56435, 13.58553, 13.58652, 13.60927, 13.61687, 13.62518, 13.64833, 13.65817, 13.67112, 13.6761, 13.79986, 13.89951, 13.97541]

plt.plot(x_s_m, y_s_m, label='PROCESSOR: 1 THREADS: 100 (Except Main)')



plt.xlabel('Image Count')
plt.ylabel('Time (seconds)')

plt.title('Analysing All 3 Executions Together')

plt.legend(loc='best')
plt.show() 
